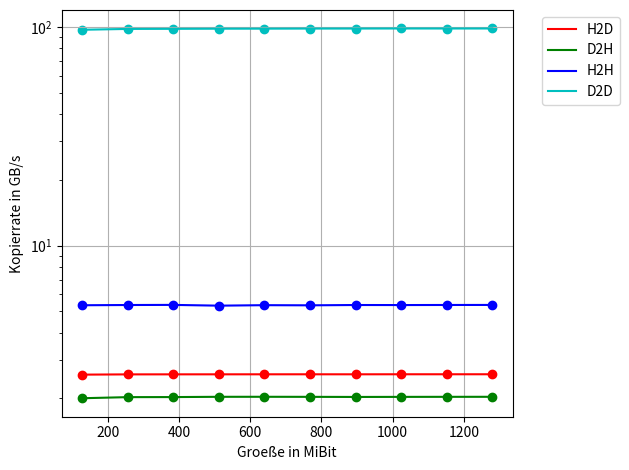

This figure's Python source:
# -*- coding: utf-8 -*-
"""
Created on Sun May 21 19:21:45 2017

[redacted]
"""

import numpy as np
import matplotlib.pyplot as plt
from matplotlib import rcParams
rcParams.update({'figure.autolayout': True})

size = np.multiply(np.arange(1,11), np.power(2, 27))
xaxis = np.divide(size, np.power(2,20))

#measuring results
h2d = np.array((0.522401, 1.04203, 1.56239, 2.0828, 2.60292, 3.12315, 3.64429, 4.16328, 4.68356, 5.20365))
d2h = np.array((0.669908, 1.32441, 1.98528, 2.63957, 3.29884, 3.96111, 4.62645, 5.28329, 5.9406, 6.59862))
h2h = np.array((0.251437, 0.501636, 0.751511, 1.01015, 1.25621, 1.5098, 1.75567, 2.00754, 2.25642, 2.50627))
d2d = np.array((0.0137916, 0.0273404, 0.0409656, 0.054548, 0.068159, 0.0817084, 0.0953037, 0.108856, 0.122488, 0.136068))

'''
#new values
results = np.array(((0.266827,0.468877,0.305779,0.013794),(0.53583,0.940338,0.613911,0.0273378),(0.809261,1.40699,0.926505,0.0409744),(1.0594,1.88486,1.23211,0.0548467),(1.33223,2.34364,1.53339,0.068174),(1.61055,2.81789,1.83945,0.0817386),(1.87981,3.28485,2.14292,0.0953119),(2.14897,3.74736,2.44596,0.109048),(2.42013,4.21982,2.75402,0.122502),(2.68973,4.6856,3.06258,0.136178)))
#measurement on capture02
#results = np.array(((0.473996,0.512101,0.293204,0.0137225),(0.868516,1.02189,0.585187,0.0273173),(1.31178,1.52589,0.89376,0.0408283),(1.74319,2.03589,1.16543,0.0562266),(2.18793,2.54527,1.47331,0.0693935),(2.61561,3.05257,1.74586,0.0842971),(3.06506,3.56161,2.05009,0.0990662),(3.4955,4.07499,2.34988,0.113727),(3.93969,4.57494,2.64146,0.128634),(4.39246,5.0987,2.92765,0.145409)))


h2d = results[:,0]
d2h = results[:,1]
h2h = results[:,2]
d2d = results[:,3]
'''

#divide by 10 because we measured 10 times
h2d = np.divide(h2d, 10)
d2h= np.divide(d2h, 10)
h2h= np.divide(h2h, 10)
d2d= np.divide(d2d, 10)

#divide by the size
h2dgbs= np.divide(size, h2d)
d2hgbs= np.divide(size, d2h)
h2hgbs= np.divide(size, h2h)
d2dgbs= np.divide(size, d2d)

h2dgbs= np.divide(h2dgbs, 1e9)
d2hgbs= np.divide(d2hgbs, 1e9)
h2hgbs= np.divide(h2hgbs, 1e9)
d2dgbs= np.divide(d2dgbs, 1e9)


plt.plot(xaxis, h2dgbs, color="r", label = "H2D") 
plt.plot(xaxis, d2hgbs, color="g", label = "D2H")
plt.plot(xaxis, h2hgbs, color="b", label = "H2H")
plt.plot(xaxis, d2dgbs, color="c", label = "D2D")

plt.scatter(xaxis, h2dgbs, color="r") 
plt.scatter(xaxis, d2hgbs, color="g") 
plt.scatter(xaxis, h2hgbs, color="b") 
plt.scatter(xaxis, d2dgbs, color="c") 

#plt.axis.Tick
plt.xlabel("Groeße in MiBit")
plt.ylabel("Kopierrate in GB/s")
plt.yscale('log')
plt.grid()
plt.legend(bbox_to_anchor=(1.05,1), loc = 2)
plt.savefig('fig.svg', format='svg', bbox_inches='tight')
